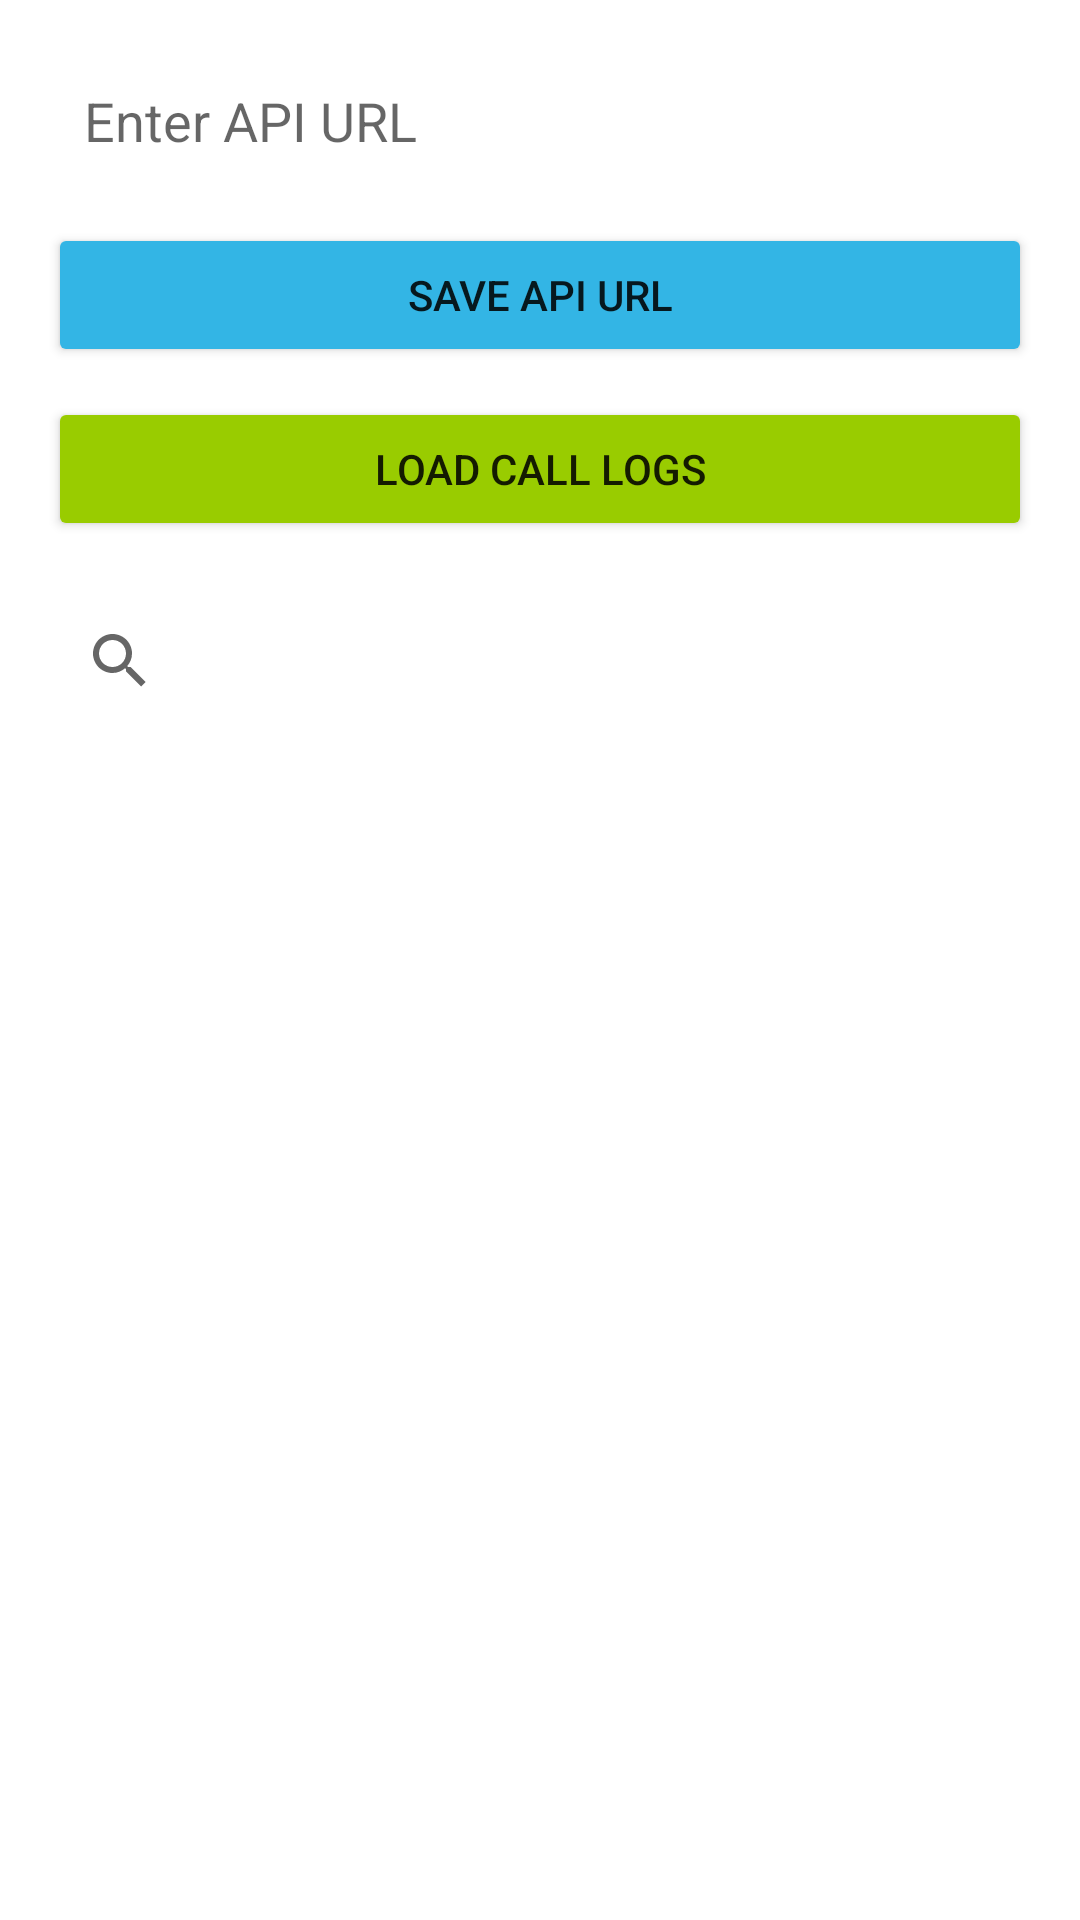

Produce the Android XML layout that renders to this screen, including the resource entries it uses.
<!-- AndroidManifest.xml: application theme Theme.Calllogapp -->
<!-- res/layout/activity_main.xml -->
<?xml version="1.0" encoding="utf-8"?>
<LinearLayout xmlns:android="http://schemas.android.com/apk/res/android"
    android:layout_width="match_parent"
    android:layout_height="match_parent"
    android:orientation="vertical"
    android:padding="16dp">

    
    <EditText
        android:id="@+id/apiUrlInput"
        android:layout_width="match_parent"
        android:layout_height="wrap_content"
        android:hint="Enter API URL"
        android:inputType="textUri"
        android:padding="12dp"
        android:background="@android:color/white"/>

    
    <Button
        android:id="@+id/saveButton"
        android:layout_width="match_parent"
        android:layout_height="wrap_content"
        android:text="Save API URL"
        android:layout_marginTop="10dp"
        android:backgroundTint="@android:color/holo_blue_light" />

    
    <Button
        android:id="@+id/loadLogsButton"
        android:layout_width="match_parent"
        android:layout_height="wrap_content"
        android:text="Load Call Logs"
        android:layout_marginTop="10dp"
        android:backgroundTint="@android:color/holo_green_light" />

    
    <androidx.appcompat.widget.SearchView
        android:id="@+id/searchView"
        android:layout_width="match_parent"
        android:layout_height="wrap_content"
        android:layout_marginTop="16dp"
        android:queryHint="Search by contact name" />

    
    <ListView
        android:id="@+id/callLogListView"
        android:layout_width="match_parent"
        android:layout_height="0dp"
        android:layout_weight="1"
        android:divider="@android:color/darker_gray"
        android:dividerHeight="1dp"
        android:listSelector="@android:color/transparent" />

</LinearLayout>
<!-- resources referenced by this layout -->
<resources>
  <style name="Theme.Calllogapp" parent="Theme.MaterialComponents.DayNight.DarkActionBar">
          
          <item name="colorPrimary">@color/purple_500</item>
          <item name="colorPrimaryVariant">@color/purple_700</item>
          <item name="colorOnPrimary">@color/white</item>
          
          <item name="colorSecondary">@color/teal_200</item>
          <item name="colorSecondaryVariant">@color/teal_700</item>
          <item name="colorOnSecondary">@color/black</item>
          
          <item name="android:statusBarColor">?attr/colorPrimaryVariant</item>
          
      </style>
  <!-- not gathered from this repository: default colours our renderer supplied (Android Studio template values) -->
  <color name="purple_500">#FF6200EE</color>
  <color name="purple_700">#FF3700B3</color>
  <color name="teal_200">#FF03DAC5</color>
  <color name="teal_700">#FF018786</color>
  <color name="black">#FF000000</color>
  <color name="white">#FFFFFFFF</color>
</resources>
